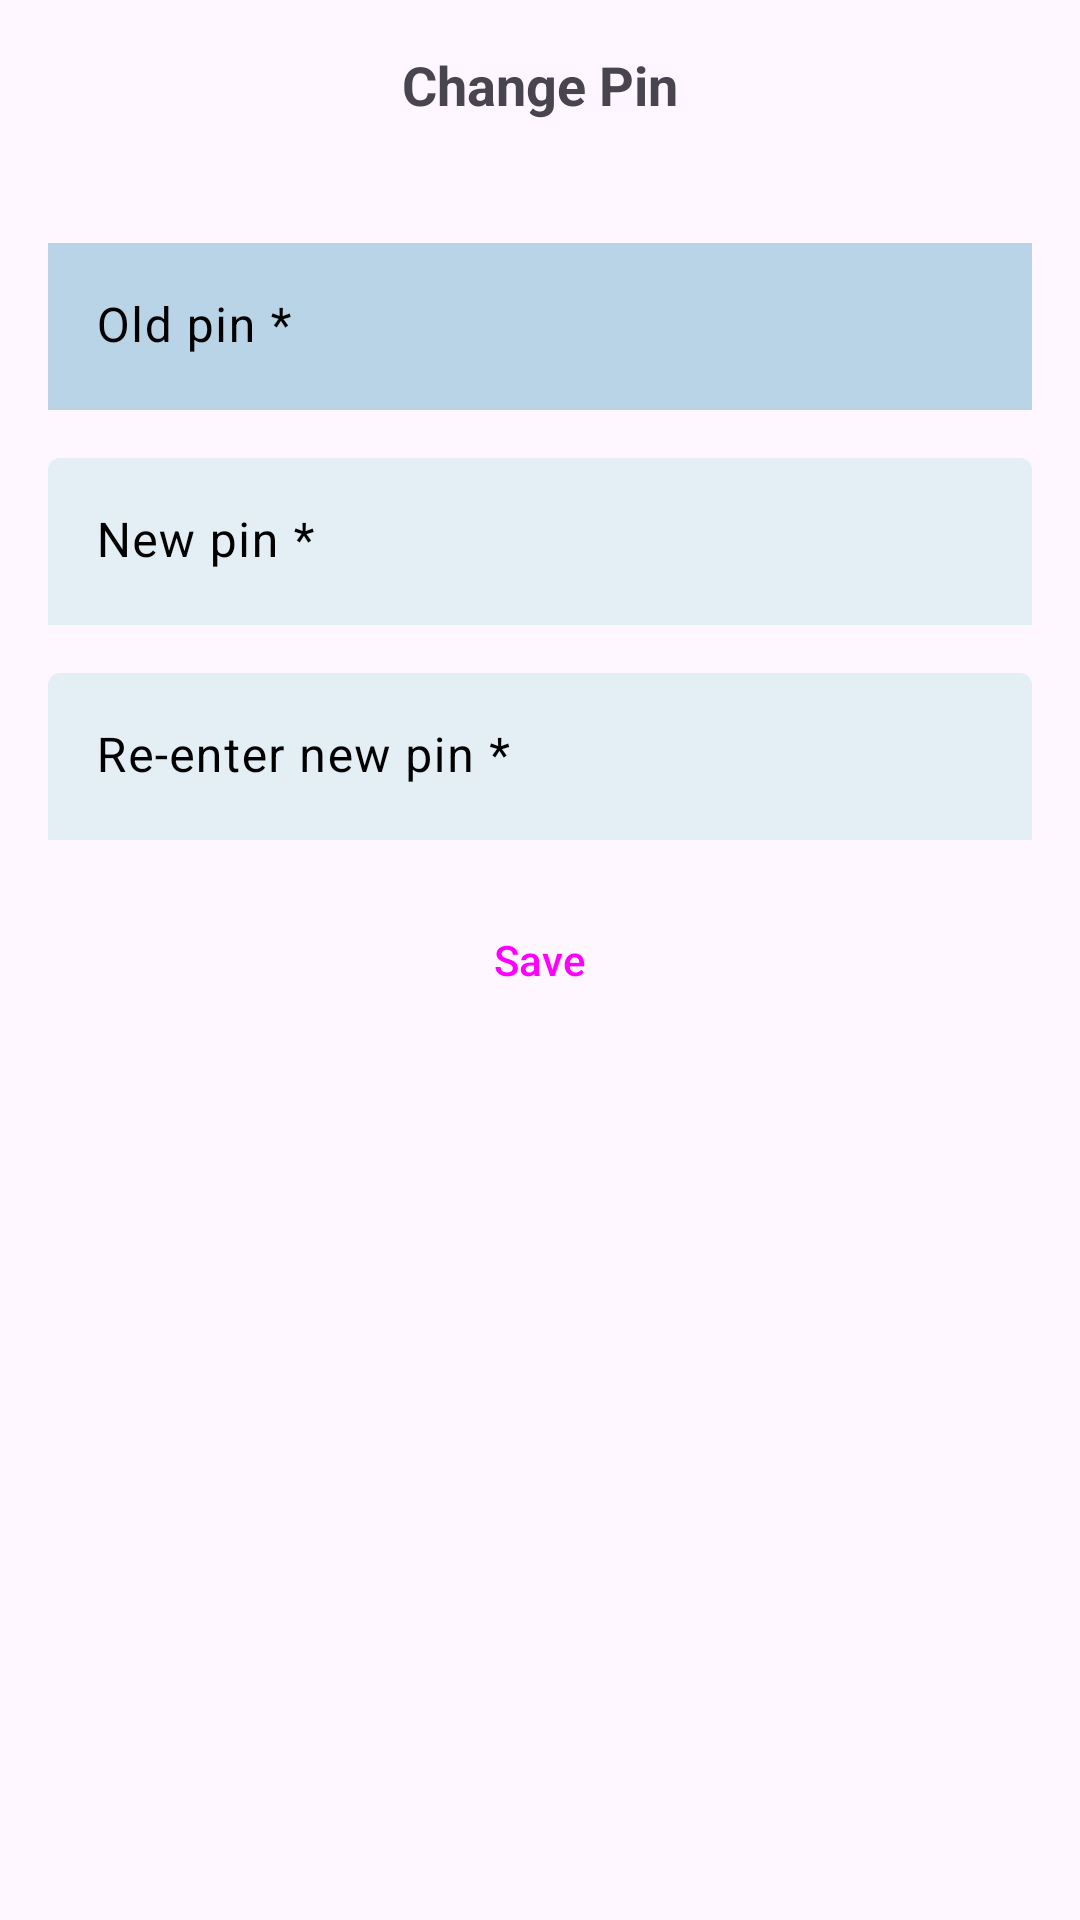

This screen was rendered from an Android layout file. Write that file and the resources it references.
<!-- AndroidManifest.xml: application theme Theme.ScannerApp -->
<!-- res/layout/activity_edit_pin.xml -->
<?xml version="1.0" encoding="utf-8"?>
<androidx.constraintlayout.widget.ConstraintLayout
    xmlns:android="http://schemas.android.com/apk/res/android"
    xmlns:app="http://schemas.android.com/apk/res-auto"
    xmlns:tools="http://schemas.android.com/tools"
    android:layout_width="match_parent"
    android:layout_height="match_parent"
    tools:context=".ui.ListUsersActivity">
    <LinearLayout
        android:id="@+id/title_bar_layout"
        android:layout_width="match_parent"
        android:layout_height="wrap_content"
        android:orientation="vertical"
        app:layout_constraintTop_toTopOf="parent">
        
        <androidx.constraintlayout.widget.ConstraintLayout
            android:id="@+id/title_bar"
            android:layout_height="wrap_content"
            android:layout_width="match_parent"
            android:padding="16dp">
            <ImageView
                android:id="@+id/back_icon"
                android:layout_width="33dp"
                android:layout_height="33dp"
                app:layout_constraintTop_toTopOf="parent"
                app:srcCompat="@drawable/baseline_chevron_left_24_black" />
            <TextView
                android:id="@+id/title"
                android:layout_width="match_parent"
                android:layout_height="wrap_content"
                android:text="Change Pin"
                android:textSize="18sp"
                android:textStyle="bold"
                android:textAlignment="center"
                app:layout_constraintTop_toTopOf="parent" />
        </androidx.constraintlayout.widget.ConstraintLayout>
    </LinearLayout>

    <LinearLayout
        android:id="@+id/pinInputLayout1"
        android:layout_width="match_parent"
        android:layout_height="wrap_content"
        android:orientation="vertical"
        android:paddingHorizontal="16dp"
        app:layout_constraintTop_toBottomOf="@+id/title_bar_layout">

        <com.google.android.material.textfield.TextInputLayout
            android:id="@+id/pinInputTextLayoutOld"
            style="@style/TextInputLayout"
            android:layout_width="match_parent"
            android:layout_height="wrap_content"
            android:layout_marginTop="16dp"
            android:hint="Old pin *"
            android:textColorHint="@color/black"
            app:helperTextEnabled="true">

            <com.google.android.material.textfield.TextInputEditText
                android:id="@+id/pinInputEditTextOld"
                android:layout_width="match_parent"
                android:layout_height="wrap_content"
                android:background="#B9D4E6" />
        </com.google.android.material.textfield.TextInputLayout>
        
        <com.google.android.material.textfield.TextInputLayout
            android:id="@+id/pinInputTextLayout1"
            style="@style/TextInputLayout"
            android:layout_width="match_parent"
            android:layout_height="wrap_content"
            android:layout_marginTop="16dp"
            android:hint="New pin *"
            android:textColorHint="@color/black"
            app:helperTextEnabled="true">

            <com.google.android.material.textfield.TextInputEditText
                android:id="@+id/pinInputEditText1"
                android:layout_width="match_parent"
                android:layout_height="wrap_content" />
        </com.google.android.material.textfield.TextInputLayout>

        <com.google.android.material.textfield.TextInputLayout
            android:id="@+id/pinInputTextLayout2"
            style="@style/TextInputLayout"
            android:layout_width="match_parent"
            android:layout_height="wrap_content"
            android:layout_marginTop="16dp"
            android:hint="Re-enter new pin *"
            android:textColorHint="@color/black"
            app:helperTextEnabled="true">

            <com.google.android.material.textfield.TextInputEditText
                android:id="@+id/pinInputEditText2"
                android:layout_width="match_parent"
                android:layout_height="wrap_content" />
        </com.google.android.material.textfield.TextInputLayout>

        <Button
            android:id="@+id/buttonSave"
            style="@style/CardTextButton"
            android:layout_width="236dp"
            android:layout_height="wrap_content"
            android:layout_marginTop="16dp"
            android:text="Save"
            android:layout_gravity="center"
            app:layout_constraintEnd_toEndOf="parent"
            app:layout_constraintHorizontal_bias="0.5"
            app:layout_constraintStart_toEndOf="parent" />

    </LinearLayout>


















</androidx.constraintlayout.widget.ConstraintLayout>
<!-- resources referenced by this layout -->
<resources>
  <color name="black">#FF000000</color>
  <color name="white">#FFFFFFFF</color>
  
      // Object delete button
  <style name="CardTextButton" parent="Widget.Material3.Button">
          <item name="backgroundTint">@color/button_background</item>
      </style>
  <style name="TextInputLayout" parent="Widget.Material3.TextInputLayout.FilledBox">
          <item name="hintTextColor">@color/text_input_hint</item>
          <item name="boxBackgroundColor">@color/text_input_background</item>
  
          // is it nicer with rounded or non-rounded edges?
  
  
  
  
  
          <item name="boxStrokeWidth">0dp</item>
          <item name="boxStrokeWidthFocused">0dp</item>
      </style>
  <style name="Theme.ScannerApp" parent="Theme.Material3.Light.NoActionBar">
          <item name="colorPrimary">#3368B7</item>
          <item name="colorSecondaryContainer">@color/nav_bar_active_indicator</item>
      </style>
  <color name="button_background">#71AACC</color>
  <color name="text_input_hint">#707F8E</color>
  
      // button
  <color name="text_input_background">#E3EEF5</color>
  <color name="nav_bar_active_indicator">#E3EEF5</color>
</resources>
